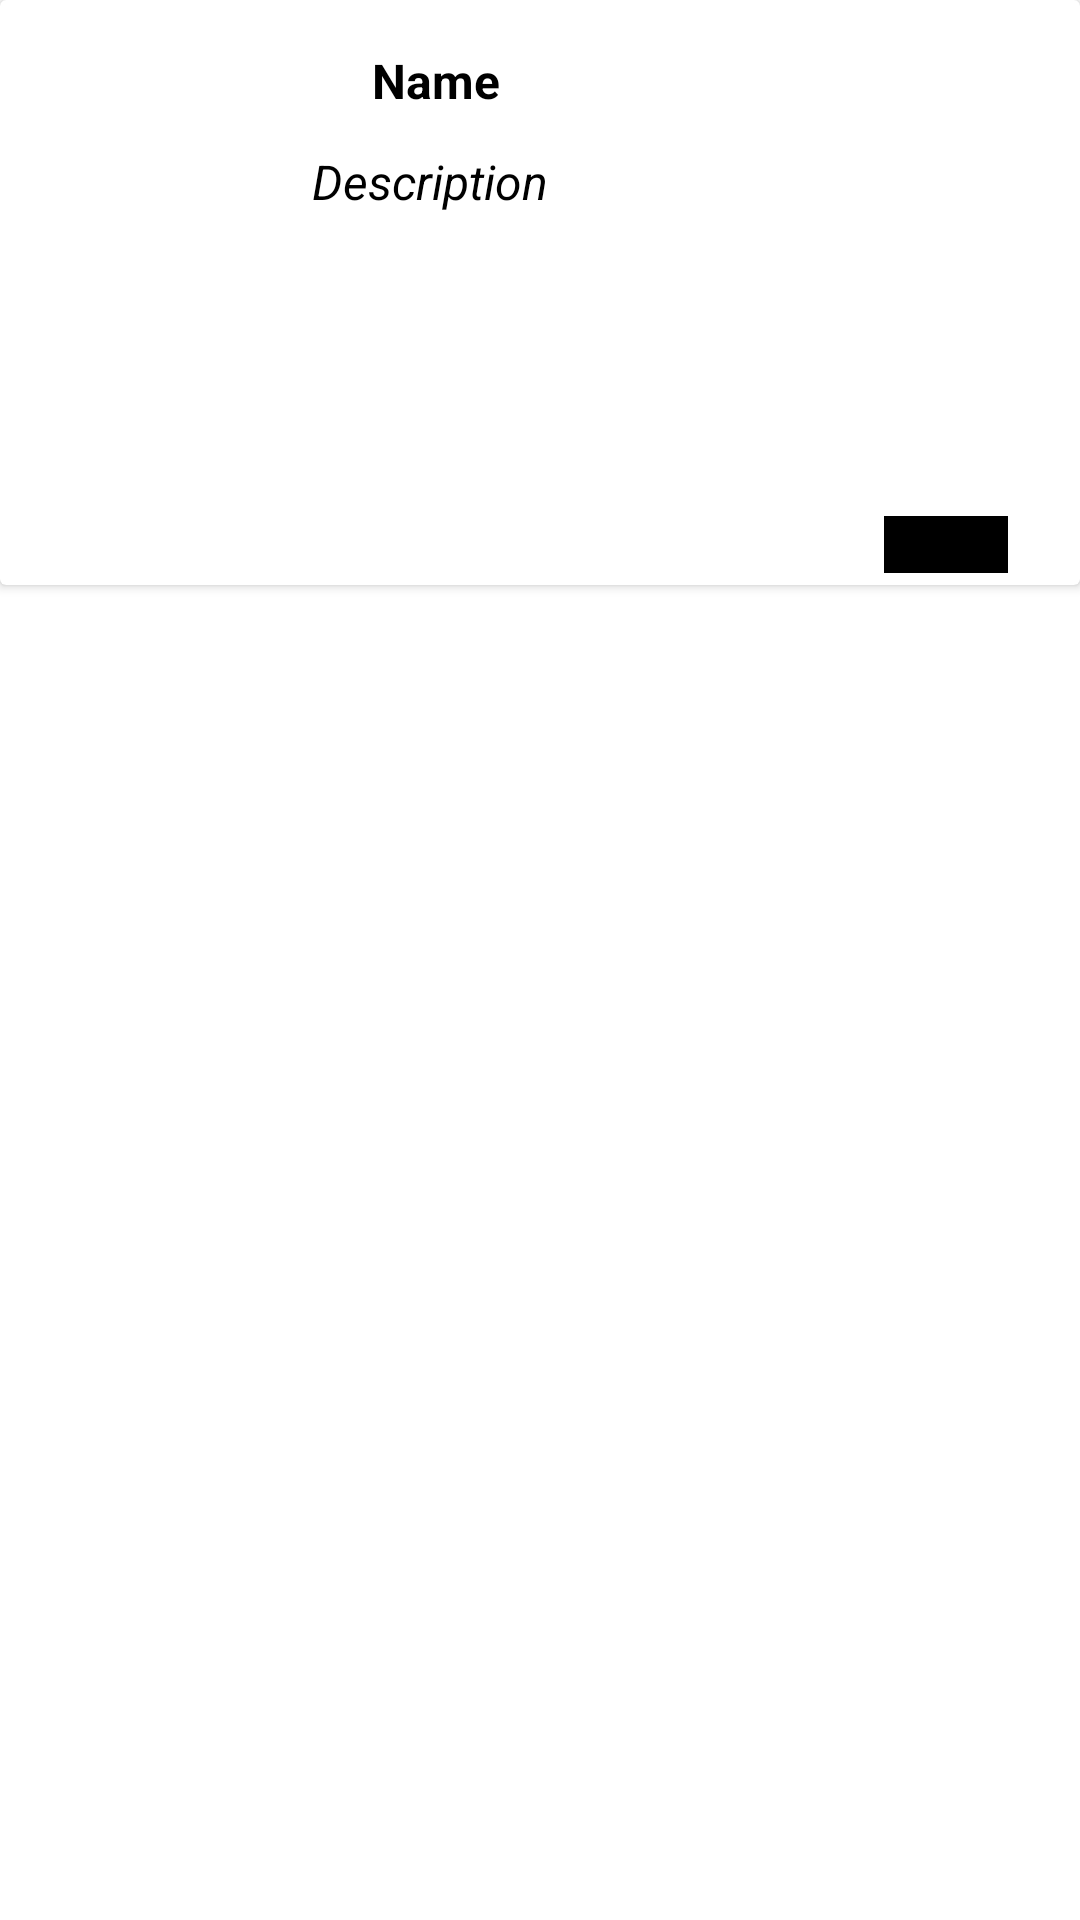

The Android layout XML behind this screen, and the referenced resources:
<!-- AndroidManifest.xml: application theme Theme.Login -->
<!-- res/layout/my_row.xml -->
<?xml version="1.0" encoding="utf-8"?>
<androidx.constraintlayout.widget.ConstraintLayout xmlns:android="http://schemas.android.com/apk/res/android"
    xmlns:app="http://schemas.android.com/apk/res-auto"
    xmlns:tools="http://schemas.android.com/tools"
    android:layout_width="match_parent"
    android:layout_height="wrap_content"
    android:background="@color/g">

    <androidx.cardview.widget.CardView
        android:id="@+id/cardView"
        android:layout_width="match_parent"
        android:layout_height="wrap_content"
        android:background="@color/g"
        app:layout_constraintEnd_toEndOf="parent"
        app:layout_constraintStart_toStartOf="parent"
        app:layout_constraintTop_toTopOf="parent">

        <androidx.constraintlayout.widget.ConstraintLayout
            android:layout_width="match_parent"
            android:layout_height="195dp"
            android:background="@color/g">


            <Button
                android:id="@+id/button"
                android:layout_width="wrap_content"
                android:layout_height="wrap_content"
                android:layout_marginEnd="24dp"
                android:layout_marginBottom="4dp"
                android:backgroundTint="@color/black"
                android:onClick="display"
                android:text="Add"
                android:textColor="@color/g"
                app:layout_constraintBottom_toBottomOf="parent"
                app:layout_constraintEnd_toEndOf="parent" />

            <TextView
                android:id="@+id/pizzas_txt"
                android:layout_width="wrap_content"
                android:layout_height="wrap_content"
                android:layout_marginStart="28dp"
                android:layout_marginTop="16dp"
                android:text="Name"
                android:textColor="@color/black"
                android:textSize="16sp"
                android:textStyle="bold"
                app:layout_constraintStart_toEndOf="@+id/myImageView"
                app:layout_constraintTop_toTopOf="parent" />

            <TextView
                android:id="@+id/description_txt"
                android:layout_width="241dp"
                android:layout_height="80dp"
                android:layout_marginStart="8dp"
                android:layout_marginTop="12dp"
                android:text="Description"
                android:textColor="@color/black"
                android:textSize="16sp"
                android:textStyle="italic"
                app:layout_constraintStart_toEndOf="@+id/myImageView"
                app:layout_constraintTop_toBottomOf="@+id/pizzas_txt" />

            <ImageView
                android:id="@+id/myImageView"
                android:layout_width="130dp"
                android:layout_height="159dp"
                android:layout_marginTop="16dp"
                android:layout_marginEnd="264dp"
                app:layout_constraintEnd_toEndOf="parent"
                app:layout_constraintTop_toTopOf="parent"
                app:srcCompat="@drawable/ic_launcher_foreground" />

        </androidx.constraintlayout.widget.ConstraintLayout>
    </androidx.cardview.widget.CardView>


</androidx.constraintlayout.widget.ConstraintLayout>
<!-- resources referenced by this layout -->
<resources>
  <style name="Theme.Login" parent="Theme.MaterialComponents.DayNight.DarkActionBar">
          
          <item name="colorPrimary">@color/black</item>
          <item name="colorPrimaryVariant">@color/black</item>
          <item name="colorOnPrimary">@color/white</item>
          
          <item name="colorSecondary">@color/teal_200</item>
          <item name="colorSecondaryVariant">@color/teal_700</item>
          <item name="colorOnSecondary">@color/black</item>
          
          <item name="android:statusBarColor" tools:targetApi="l">?attr/colorPrimaryVariant</item>
          
      </style>
  <!-- not gathered from this repository: default colours our renderer supplied (Android Studio template values) -->
  <color name="teal_200">#FF03DAC5</color>
  <color name="teal_700">#FF018786</color>
  <color name="black">#FF000000</color>
  <color name="white">#FFFFFFFF</color>
</resources>
